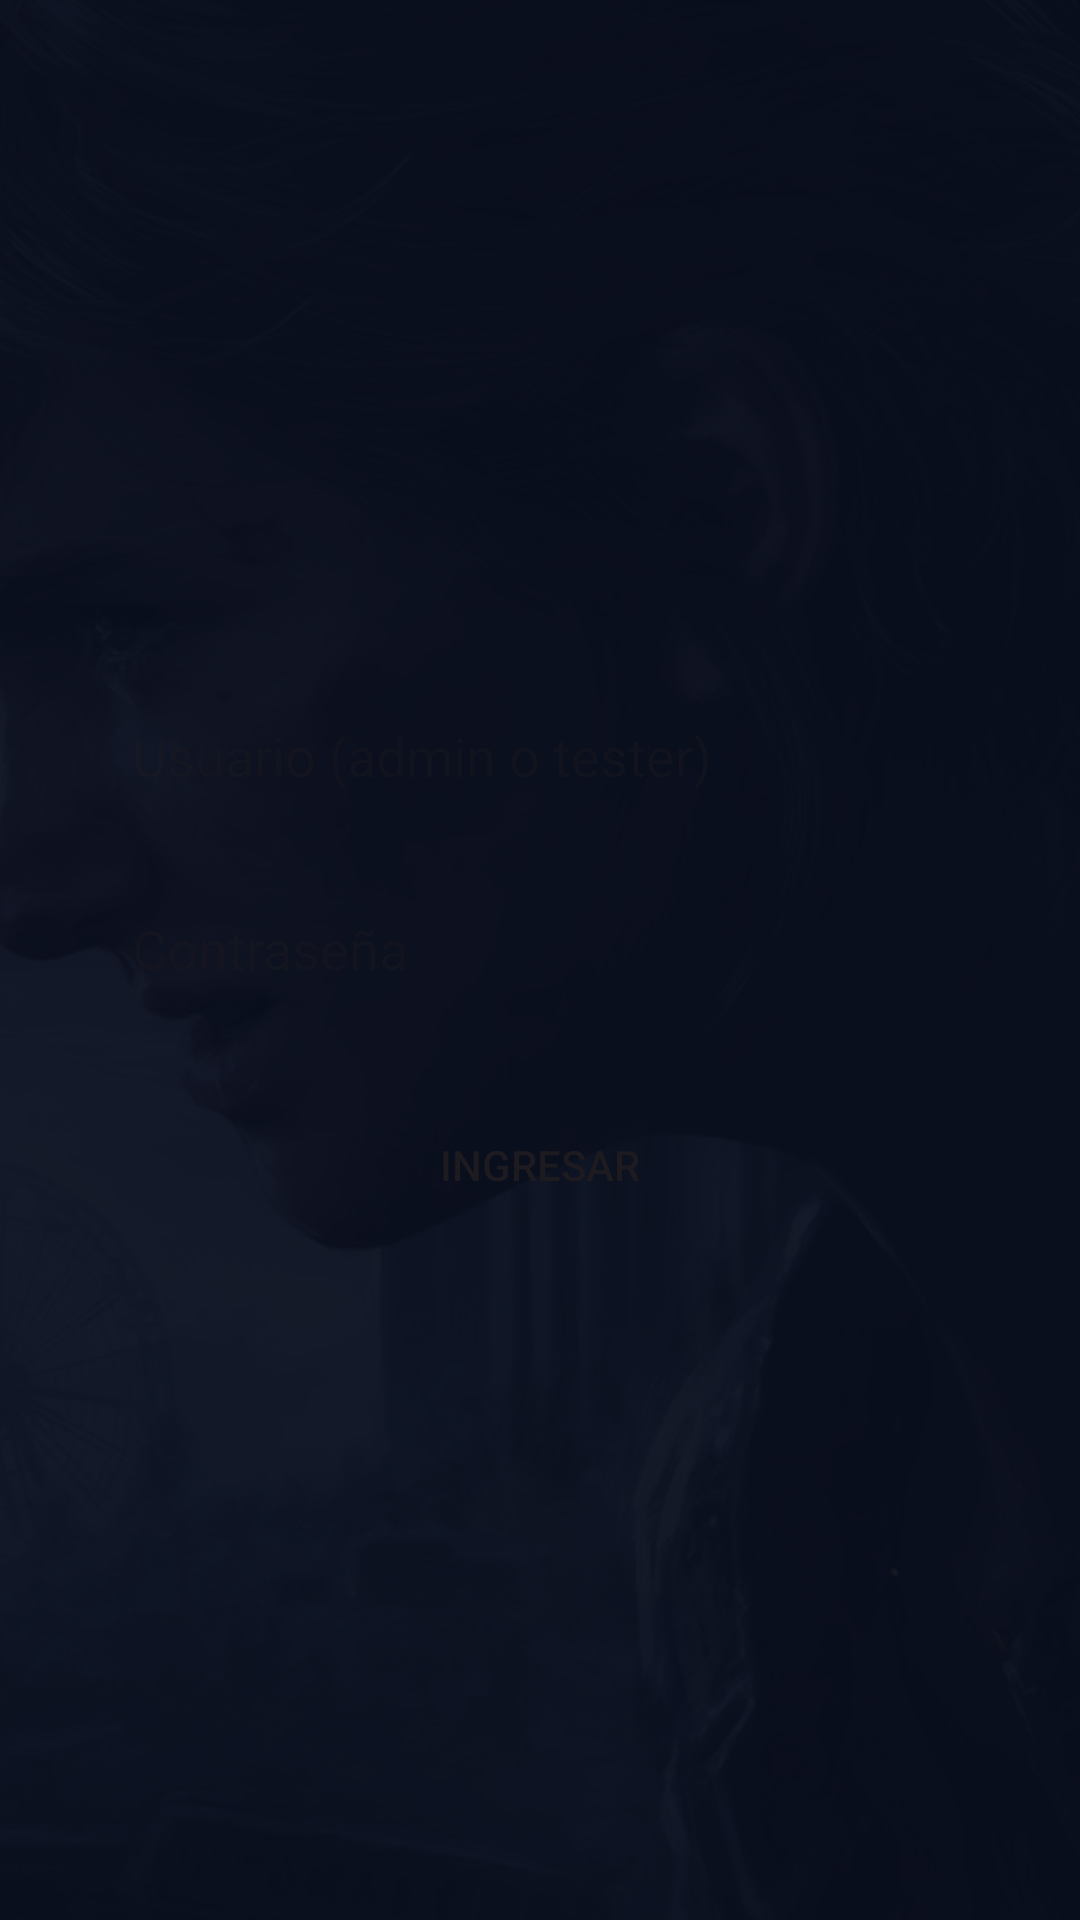

The Android layout XML behind this screen, and the referenced resources:
<!-- AndroidManifest.xml: application theme Theme.BugLog -->
<!-- res/layout/activity_login.xml -->
<?xml version="1.0" encoding="utf-8"?>
<LinearLayout xmlns:android="http://schemas.android.com/apk/res/android"
    android:layout_width="match_parent"
    android:layout_height="match_parent"
    android:orientation="vertical"
    android:gravity="center"
    android:padding="32dp">

    <EditText
        android:id="@+id/etUser"
        android:layout_width="match_parent"
        android:layout_height="wrap_content"
        android:hint="Usuario (admin o tester)"
        android:padding="12dp"
        android:background="@drawable/input_background" />

    <EditText
        android:id="@+id/etPassword"
        android:layout_width="match_parent"
        android:layout_height="wrap_content"
        android:hint="Contraseña"
        android:inputType="textPassword"
        android:padding="12dp"
        android:layout_marginTop="16dp"
        android:background="@drawable/input_background" />

    <Button
        android:id="@+id/btnLogin"
        android:layout_width="match_parent"
        android:layout_height="wrap_content"
        android:text="Ingresar"
        android:layout_marginTop="24dp"
        android:background="@drawable/button_green" />

    <ProgressBar
        android:id="@+id/progressBar"
        style="?android:attr/progressBarStyle"
        android:layout_width="wrap_content"
        android:layout_height="wrap_content"
        android:visibility="gone"
        android:layout_marginTop="24dp"/>

</LinearLayout>
<!-- resources referenced by this layout -->
<resources>
  <style name="Theme.BugLog" parent="Base.Theme.BugLog" />
  <style name="Base.Theme.BugLog" parent="Theme.Material3.DayNight.NoActionBar">
          
          <item name="android:windowBackground">@drawable/app_background</item>
  
          
          <item name="android:colorBackground">@android:color/transparent</item>
  
          <item name="materialButtonStyle">@style/Widget.MaterialComponents.Button.TextButton</item>
      </style>
  <!-- drawable app_background (drawable) -->
  <?xml version="1.0" encoding="utf-8"?>
  <layer-list xmlns:android="http://schemas.android.com/apk/res/android">
  
      
      <item>
          <bitmap
              android:src="@drawable/background"
              android:gravity="center"
              android:tileMode="disabled"
              android:antialias="true" />
      </item>
  
      
      <item>
          <shape android:shape="rectangle">
              <solid android:color="#F20A0F1E"/>
          </shape>
      </item>
  
  </layer-list>
  <!-- drawable background: jpg bitmap (drawable, 722532 bytes) -->
</resources>
